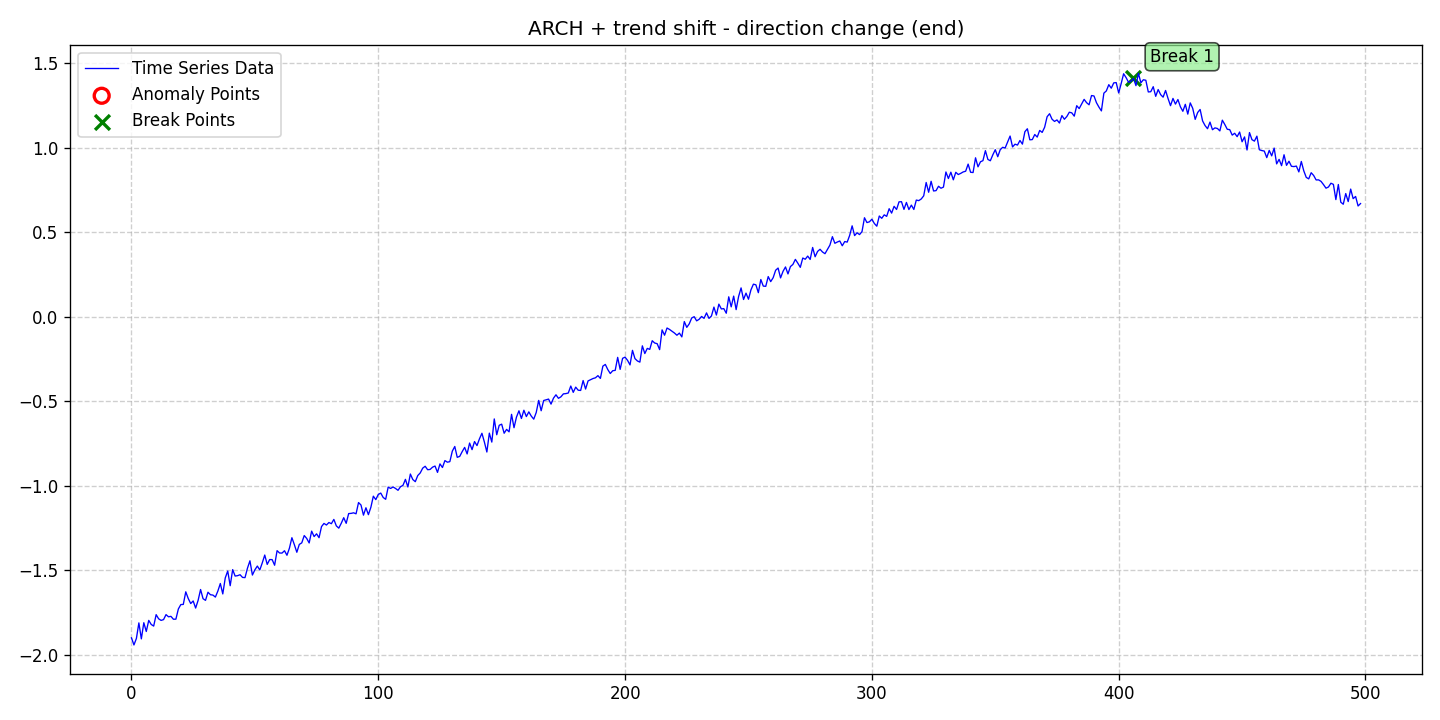

The data file committed next to this chart (first rows):
date, data, stationary, det_lin_up, det_lin_down, det_quad, det_cubic, det_exp, det_damped, stoc_trend, volatility, single_seas, multiple_seas, point_anom_single, point_anom_multi, collect_anom, context_anom, mean_shift, var_shift, trend_shift, point_anom_count, point_anom_location, point_anom_point, collect_anom_count
2020-01-01, -1.899, 0, 0, 0, 0, 0, 0, 0, 0, 1, 0, 0, 0, 0, 0, 0, 0, 0, 1, 0, none, , 0
2020-01-02, -1.941, 0, 0, 0, 0, 0, 0, 0, 0, 1, 0, 0, 0, 0, 0, 0, 0, 0, 1, 0, none, , 0
2020-01-03, -1.902, 0, 0, 0, 0, 0, 0, 0, 0, 1, 0, 0, 0, 0, 0, 0, 0, 0, 1, 0, none, , 0
2020-01-04, -1.811, 0, 0, 0, 0, 0, 0, 0, 0, 1, 0, 0, 0, 0, 0, 0, 0, 0, 1, 0, none, , 0
2020-01-05, -1.905, 0, 0, 0, 0, 0, 0, 0, 0, 1, 0, 0, 0, 0, 0, 0, 0, 0, 1, 0, none, , 0
2020-01-06, -1.809, 0, 0, 0, 0, 0, 0, 0, 0, 1, 0, 0, 0, 0, 0, 0, 0, 0, 1, 0, none, , 0
2020-01-07, -1.861, 0, 0, 0, 0, 0, 0, 0, 0, 1, 0, 0, 0, 0, 0, 0, 0, 0, 1, 0, none, , 0
2020-01-08, -1.796, 0, 0, 0, 0, 0, 0, 0, 0, 1, 0, 0, 0, 0, 0, 0, 0, 0, 1, 0, none, , 0
2020-01-09, -1.82, 0, 0, 0, 0, 0, 0, 0, 0, 1, 0, 0, 0, 0, 0, 0, 0, 0, 1, 0, none, , 0
2020-01-10, -1.829, 0, 0, 0, 0, 0, 0, 0, 0, 1, 0, 0, 0, 0, 0, 0, 0, 0, 1, 0, none, , 0
2020-01-11, -1.762, 0, 0, 0, 0, 0, 0, 0, 0, 1, 0, 0, 0, 0, 0, 0, 0, 0, 1, 0, none, , 0
2020-01-12, -1.786, 0, 0, 0, 0, 0, 0, 0, 0, 1, 0, 0, 0, 0, 0, 0, 0, 0, 1, 0, none, , 0
2020-01-13, -1.796, 0, 0, 0, 0, 0, 0, 0, 0, 1, 0, 0, 0, 0, 0, 0, 0, 0, 1, 0, none, , 0
2020-01-14, -1.791, 0, 0, 0, 0, 0, 0, 0, 0, 1, 0, 0, 0, 0, 0, 0, 0, 0, 1, 0, none, , 0
2020-01-15, -1.762, 0, 0, 0, 0, 0, 0, 0, 0, 1, 0, 0, 0, 0, 0, 0, 0, 0, 1, 0, none, , 0
2020-01-16, -1.775, 0, 0, 0, 0, 0, 0, 0, 0, 1, 0, 0, 0, 0, 0, 0, 0, 0, 1, 0, none, , 0
2020-01-17, -1.772, 0, 0, 0, 0, 0, 0, 0, 0, 1, 0, 0, 0, 0, 0, 0, 0, 0, 1, 0, none, , 0
2020-01-18, -1.789, 0, 0, 0, 0, 0, 0, 0, 0, 1, 0, 0, 0, 0, 0, 0, 0, 0, 1, 0, none, , 0
2020-01-19, -1.788, 0, 0, 0, 0, 0, 0, 0, 0, 1, 0, 0, 0, 0, 0, 0, 0, 0, 1, 0, none, , 0
2020-01-20, -1.728, 0, 0, 0, 0, 0, 0, 0, 0, 1, 0, 0, 0, 0, 0, 0, 0, 0, 1, 0, none, , 0
2020-01-21, -1.702, 0, 0, 0, 0, 0, 0, 0, 0, 1, 0, 0, 0, 0, 0, 0, 0, 0, 1, 0, none, , 0
2020-01-22, -1.701, 0, 0, 0, 0, 0, 0, 0, 0, 1, 0, 0, 0, 0, 0, 0, 0, 0, 1, 0, none, , 0
2020-01-23, -1.627, 0, 0, 0, 0, 0, 0, 0, 0, 1, 0, 0, 0, 0, 0, 0, 0, 0, 1, 0, none, , 0
2020-01-24, -1.666, 0, 0, 0, 0, 0, 0, 0, 0, 1, 0, 0, 0, 0, 0, 0, 0, 0, 1, 0, none, , 0
2020-01-25, -1.696, 0, 0, 0, 0, 0, 0, 0, 0, 1, 0, 0, 0, 0, 0, 0, 0, 0, 1, 0, none, , 0
2020-01-26, -1.681, 0, 0, 0, 0, 0, 0, 0, 0, 1, 0, 0, 0, 0, 0, 0, 0, 0, 1, 0, none, , 0
2020-01-27, -1.723, 0, 0, 0, 0, 0, 0, 0, 0, 1, 0, 0, 0, 0, 0, 0, 0, 0, 1, 0, none, , 0
2020-01-28, -1.677, 0, 0, 0, 0, 0, 0, 0, 0, 1, 0, 0, 0, 0, 0, 0, 0, 0, 1, 0, none, , 0
2020-01-29, -1.613, 0, 0, 0, 0, 0, 0, 0, 0, 1, 0, 0, 0, 0, 0, 0, 0, 0, 1, 0, none, , 0
2020-01-30, -1.667, 0, 0, 0, 0, 0, 0, 0, 0, 1, 0, 0, 0, 0, 0, 0, 0, 0, 1, 0, none, , 0
2020-01-31, -1.677, 0, 0, 0, 0, 0, 0, 0, 0, 1, 0, 0, 0, 0, 0, 0, 0, 0, 1, 0, none, , 0
2020-02-01, -1.629, 0, 0, 0, 0, 0, 0, 0, 0, 1, 0, 0, 0, 0, 0, 0, 0, 0, 1, 0, none, , 0
2020-02-02, -1.644, 0, 0, 0, 0, 0, 0, 0, 0, 1, 0, 0, 0, 0, 0, 0, 0, 0, 1, 0, none, , 0
2020-02-03, -1.646, 0, 0, 0, 0, 0, 0, 0, 0, 1, 0, 0, 0, 0, 0, 0, 0, 0, 1, 0, none, , 0
2020-02-04, -1.658, 0, 0, 0, 0, 0, 0, 0, 0, 1, 0, 0, 0, 0, 0, 0, 0, 0, 1, 0, none, , 0
2020-02-05, -1.622, 0, 0, 0, 0, 0, 0, 0, 0, 1, 0, 0, 0, 0, 0, 0, 0, 0, 1, 0, none, , 0
2020-02-06, -1.577, 0, 0, 0, 0, 0, 0, 0, 0, 1, 0, 0, 0, 0, 0, 0, 0, 0, 1, 0, none, , 0
2020-02-07, -1.639, 0, 0, 0, 0, 0, 0, 0, 0, 1, 0, 0, 0, 0, 0, 0, 0, 0, 1, 0, none, , 0
2020-02-08, -1.544, 0, 0, 0, 0, 0, 0, 0, 0, 1, 0, 0, 0, 0, 0, 0, 0, 0, 1, 0, none, , 0
2020-02-09, -1.504, 0, 0, 0, 0, 0, 0, 0, 0, 1, 0, 0, 0, 0, 0, 0, 0, 0, 1, 0, none, , 0
2020-02-10, -1.591, 0, 0, 0, 0, 0, 0, 0, 0, 1, 0, 0, 0, 0, 0, 0, 0, 0, 1, 0, none, , 0
2020-02-11, -1.495, 0, 0, 0, 0, 0, 0, 0, 0, 1, 0, 0, 0, 0, 0, 0, 0, 0, 1, 0, none, , 0
2020-02-12, -1.533, 0, 0, 0, 0, 0, 0, 0, 0, 1, 0, 0, 0, 0, 0, 0, 0, 0, 1, 0, none, , 0
2020-02-13, -1.531, 0, 0, 0, 0, 0, 0, 0, 0, 1, 0, 0, 0, 0, 0, 0, 0, 0, 1, 0, none, , 0
2020-02-14, -1.526, 0, 0, 0, 0, 0, 0, 0, 0, 1, 0, 0, 0, 0, 0, 0, 0, 0, 1, 0, none, , 0
2020-02-15, -1.541, 0, 0, 0, 0, 0, 0, 0, 0, 1, 0, 0, 0, 0, 0, 0, 0, 0, 1, 0, none, , 0
2020-02-16, -1.543, 0, 0, 0, 0, 0, 0, 0, 0, 1, 0, 0, 0, 0, 0, 0, 0, 0, 1, 0, none, , 0
2020-02-17, -1.487, 0, 0, 0, 0, 0, 0, 0, 0, 1, 0, 0, 0, 0, 0, 0, 0, 0, 1, 0, none, , 0
2020-02-18, -1.443, 0, 0, 0, 0, 0, 0, 0, 0, 1, 0, 0, 0, 0, 0, 0, 0, 0, 1, 0, none, , 0
2020-02-19, -1.527, 0, 0, 0, 0, 0, 0, 0, 0, 1, 0, 0, 0, 0, 0, 0, 0, 0, 1, 0, none, , 0
2020-02-20, -1.497, 0, 0, 0, 0, 0, 0, 0, 0, 1, 0, 0, 0, 0, 0, 0, 0, 0, 1, 0, none, , 0
2020-02-21, -1.474, 0, 0, 0, 0, 0, 0, 0, 0, 1, 0, 0, 0, 0, 0, 0, 0, 0, 1, 0, none, , 0
2020-02-22, -1.497, 0, 0, 0, 0, 0, 0, 0, 0, 1, 0, 0, 0, 0, 0, 0, 0, 0, 1, 0, none, , 0
2020-02-23, -1.455, 0, 0, 0, 0, 0, 0, 0, 0, 1, 0, 0, 0, 0, 0, 0, 0, 0, 1, 0, none, , 0
2020-02-24, -1.409, 0, 0, 0, 0, 0, 0, 0, 0, 1, 0, 0, 0, 0, 0, 0, 0, 0, 1, 0, none, , 0
2020-02-25, -1.464, 0, 0, 0, 0, 0, 0, 0, 0, 1, 0, 0, 0, 0, 0, 0, 0, 0, 1, 0, none, , 0
2020-02-26, -1.436, 0, 0, 0, 0, 0, 0, 0, 0, 1, 0, 0, 0, 0, 0, 0, 0, 0, 1, 0, none, , 0
2020-02-27, -1.436, 0, 0, 0, 0, 0, 0, 0, 0, 1, 0, 0, 0, 0, 0, 0, 0, 0, 1, 0, none, , 0
2020-02-28, -1.469, 0, 0, 0, 0, 0, 0, 0, 0, 1, 0, 0, 0, 0, 0, 0, 0, 0, 1, 0, none, , 0
2020-02-29, -1.383, 0, 0, 0, 0, 0, 0, 0, 0, 1, 0, 0, 0, 0, 0, 0, 0, 0, 1, 0, none, , 0
... 439 more rows
